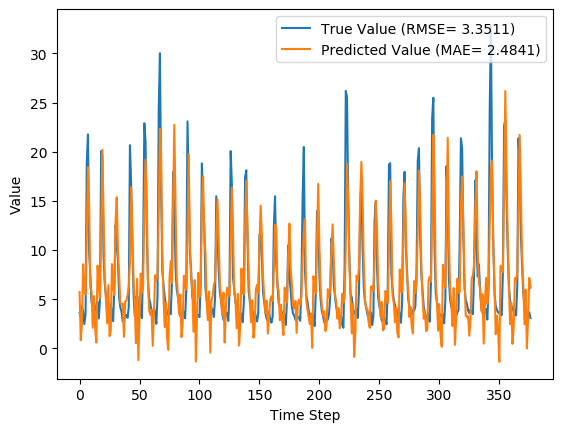

The data file committed next to this chart (first rows):
y_true, y_pred, y_true_scaled, y_pred_scaled
3.63, 5.722, 0.08847, 0.1539
3.21, 0.8222, 0.07534, 0.0006935
4.29, 2.564, 0.1091, 0.05514
3.67, 8.555, 0.08972, 0.2424
2.46, 6.193, 0.05189, 0.1686
3.54, 5.473, 0.08565, 0.1461
18.82, 11.6, 0.5633, 0.3376
21.76, 18.45, 0.6552, 0.5516
9.83, 14.49, 0.2823, 0.4281
7.16, 6.234, 0.1988, 0.1699
4.67, 5.809, 0.121, 0.1566
4.44, 2.103, 0.1138, 0.04074
4.4, 5.313, 0.1125, 0.1411
3.83, 2.06, 0.09472, 0.03937
4.42, 0.5923, 0.1132, -0.006492
4.72, 8.413, 0.1225, 0.238
3.03, 6.667, 0.06971, 0.1834
4.87, 5.086, 0.1272, 0.134
20.07, 11.88, 0.6024, 0.3463
19.62, 20.18, 0.5883, 0.6057
9.33, 13.65, 0.2666, 0.4017
6.56, 7.285, 0.1801, 0.2027
5.37, 4.962, 0.1429, 0.1301
5.07, 2.545, 0.1335, 0.05454
4.02, 6.428, 0.1007, 0.1759
3.34, 1.243, 0.0794, 0.01383
4.47, 1.767, 0.1147, 0.03023
3.61, 8.572, 0.08784, 0.2429
2.75, 6.266, 0.06096, 0.1709
6.28, 5.41, 0.1713, 0.1441
12.55, 12.91, 0.3673, 0.3786
10.44, 15.38, 0.3013, 0.4557
9.01, 9.981, 0.2566, 0.287
5.12, 7.498, 0.135, 0.2094
4.16, 4.562, 0.105, 0.1176
3.72, 4.458, 0.09128, 0.1143
2.73, 4.545, 0.06033, 0.1171
2.73, 1.173, 0.06033, 0.01166
3.43, 4.762, 0.08221, 0.1238
3.4, 4.867, 0.08128, 0.1271
3.1, 5.399, 0.0719, 0.1438
4.17, 6.312, 0.1053, 0.1723
20.66, 8.674, 0.6208, 0.2461
16.78, 16.39, 0.4995, 0.4875
10.67, 11.81, 0.3085, 0.3443
5.59, 7.067, 0.1497, 0.1959
3.31, 4.541, 0.07846, 0.117
5.26, 0.5282, 0.1394, -0.008497
3.05, 7.078, 0.07033, 0.1963
3.04, -1.202, 0.07002, -0.06258
5.26, 3.258, 0.1394, 0.07684
3.41, 7.609, 0.08159, 0.2128
3.07, 5.674, 0.07096, 0.1524
9.62, 6.536, 0.2757, 0.1793
22.89, 14.04, 0.6905, 0.414
21.04, 19.21, 0.6327, 0.5755
12.14, 15.2, 0.3545, 0.4502
7.0, 6.828, 0.1938, 0.1884
5.08, 3.851, 0.1338, 0.09537
4.58, 3.415, 0.1182, 0.08174
... 317 more rows
